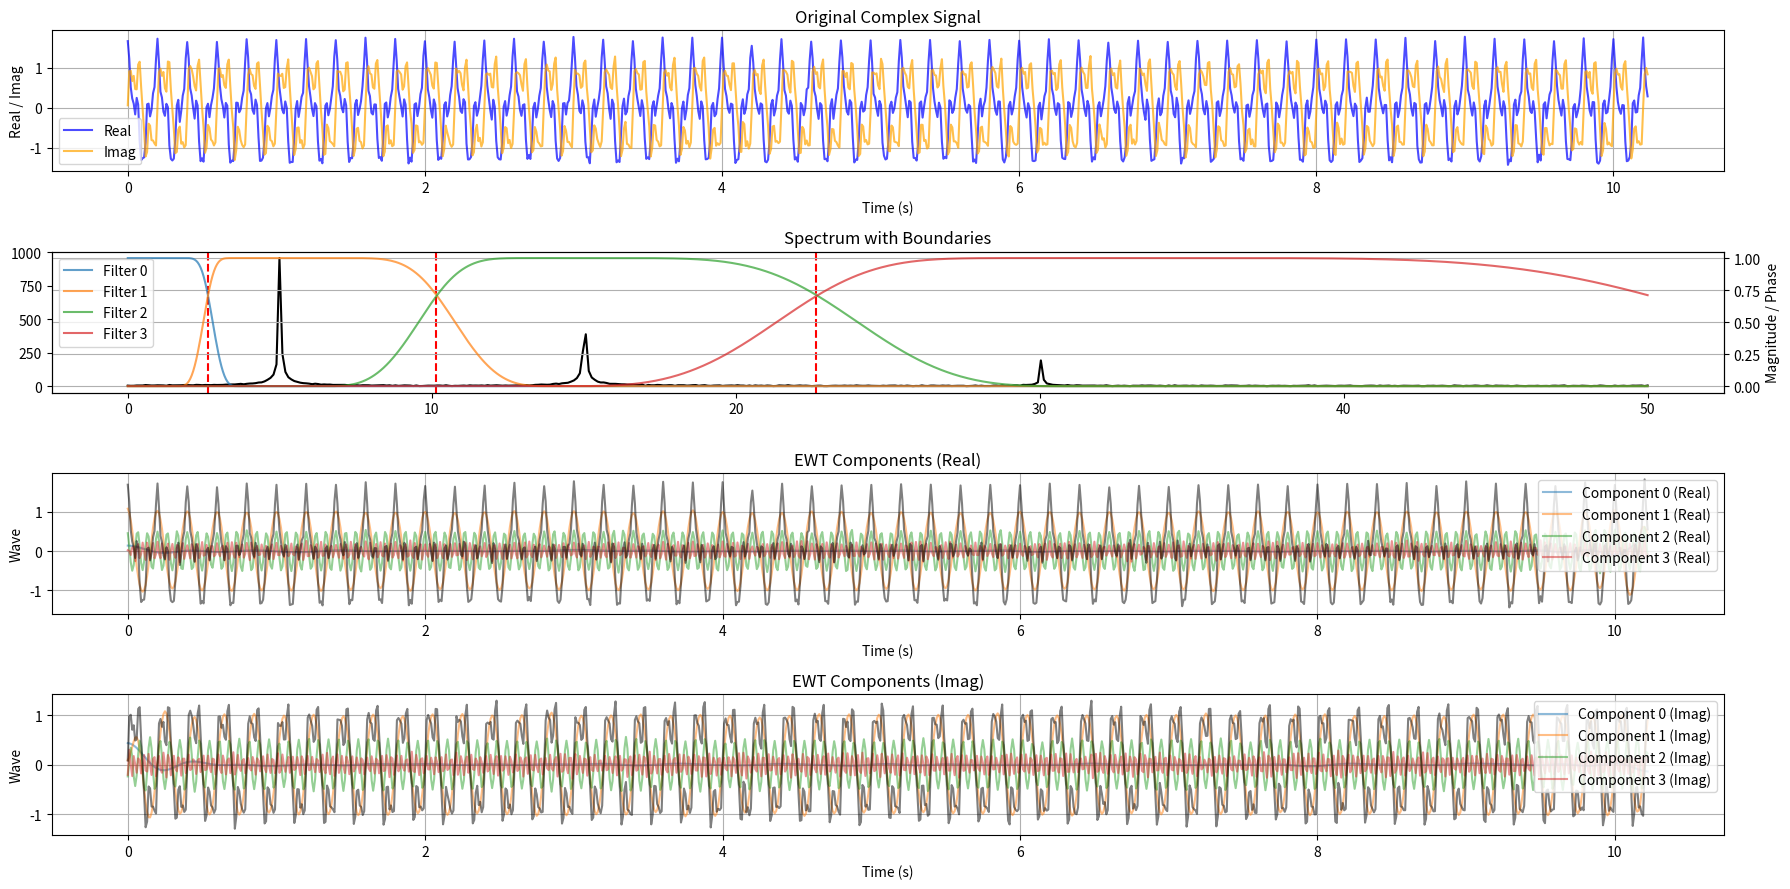

This figure's Python source:

import numpy as np
import matplotlib.pyplot as plt
from scipy.ndimage import gaussian_filter
from typing import Tuple


def ewt1d(
    signal: np.ndarray,
    max_scales: int = 5,
    use_log: bool = False,
    detection_method: str = "locmax",
    try_completion: bool = False,
    regularization: str = 'average',
    length_filter: int = 10,
    sigma_filter: float = 5.0
) -> Tuple[np.ndarray, np.ndarray, np.ndarray]:
    """
    Perform the Empirical Wavelet Transform of a 1D signal over specified scales.

    Parameters:
        signal (np.ndarray): The 1D input signal (can be complex).
        max_scales (int, optional): Maximum number of supports (modes or signal components). Default is 5.
        use_log (bool, optional): Whether to work with the log spectrum. Default is False.
        detection_method (str, optional): Method for boundary detection ('locmax', 'locmaxmin', 'locmaxminf'). Default is "locmax".
        try_completion (bool, optional): Whether to complete the number of modes if fewer than max_scales are detected. Default is False.
        regularization (str, optional): Regularization method ('none', 'gaussian', 'average'). Default is 'average'.
        length_filter (int, optional): Width of the filters (Gaussian or average). Default is 10.
        sigma_filter (float, optional): Standard deviation of the Gaussian filter. Default is 5.0.

    Returns:
        Tuple[np.ndarray, np.ndarray, np.ndarray]: 
            - ewt: First the low frequency component, then the successive frequency subbands (complex).
            - mfb: The filter bank in the Fourier domain.
            - boundaries: Vector containing the set of boundaries corresponding to the Fourier line segmentation (normalized between 0 and π).
    """
    # Compute one-sided magnitude spectrum
    spectrum = np.fft.fft(signal)
    spectrum = spectrum[:int(np.ceil(spectrum.size / 2))]

    # Detect boundaries of Fourier segments
    boundaries = ewt_boundaries_detect(
        spectrum,
        use_log,
        detection_method,
        max_scales,
        regularization,
        length_filter,
        sigma_filter
    )
    boundaries = boundaries * np.pi / round(spectrum.size)

    # Complete boundaries if required
    if try_completion and len(boundaries) < max_scales - 1:
        boundaries = ewt_boundaries_completion(boundaries, max_scales - 1)

    # Extend the signal by mirroring to handle boundaries
    half_length = int(np.ceil(signal.size / 2))
    mirrored_signal = np.concatenate([
        np.flip(signal[:half_length - 1], axis=0),
        signal,
        np.flip(signal[-half_length + 1:], axis=0)
    ])
    mirrored_spectrum = np.fft.fft(mirrored_signal)

    # Build the corresponding filter bank
    filter_bank = ewt_meyer_filter_bank(boundaries, mirrored_spectrum.size)

    # Filter the signal to extract each subband
    ewt = np.zeros(filter_bank.shape, dtype=np.complex128)
    for k in range(filter_bank.shape[1]):
        ewt[:, k] = np.fft.ifft(np.conj(filter_bank[:, k]) * mirrored_spectrum)
    ewt = ewt[half_length - 1:-half_length, :]

    return ewt, filter_bank, boundaries


def ewt_boundaries_detect(
    spectrum: np.ndarray,
    use_log: bool,
    detection_method: str,
    max_scales: int,
    regularization: str,
    length_filter: int,
    sigma_filter: float
) -> np.ndarray:
    """
    Segment the spectrum into a specified number of supports using different techniques.

    Parameters:
        spectrum (np.ndarray): The spectrum to segment (can be complex).
        use_log (bool): Whether to work with the log of the spectrum.
        detection_method (str): Method for boundary detection ('locmax', 'locmaxmin', 'locmaxminf').
        max_scales (int): Maximum number of supports.
        regularization (str): Regularization method ('none', 'gaussian', 'average').
        length_filter (int): Width of the filters.
        sigma_filter (float): Standard deviation of the Gaussian filter.

    Returns:
        np.ndarray: List of detected boundaries.
    """
    # Apply logarithm if required
    if use_log:
        processed_spectrum = np.log(np.abs(spectrum) + 1e-12)  # Add small value to avoid log(0)
    else:
        processed_spectrum = np.abs(spectrum).copy()

    # Regularization
    if regularization == 'average':
        reg_filter = np.ones(length_filter) / length_filter
        presignal = np.convolve(processed_spectrum, reg_filter, mode='same')
    elif regularization == 'gaussian':
        reg_filter = np.zeros(length_filter)
        reg_filter[length_filter // 2] = 1  # Prefer odd filter lengths
        gaussian_reg_filter = gaussian_filter(reg_filter, sigma_filter)
        presignal = np.convolve(processed_spectrum, gaussian_reg_filter, mode='same')
    else:
        presignal = processed_spectrum

    # Boundary detection
    if detection_method == "locmax":
        boundaries = local_max(presignal, max_scales)
    elif detection_method == "locmaxmin":
        boundaries = local_max_min(presignal, max_scales)
    elif detection_method == "locmaxminf":
        boundaries = local_max_min(presignal, max_scales, original_spectrum=spectrum)
    else:
        raise ValueError(f"Unsupported detection method: {detection_method}")

    return boundaries + 1


def local_max(spectrum: np.ndarray, max_scales: int) -> np.ndarray:
    """
    Segment the spectrum by taking the midpoint between the N largest local maxima.

    Parameters:
        spectrum (np.ndarray): The spectrum to segment.
        max_scales (int): Maximum number of bands.

    Returns:
        np.ndarray: List of detected boundaries.
    """
    num_boundaries = max_scales - 1
    local_maxima = np.zeros(spectrum.size)
    local_minima = np.full(spectrum.size, np.max(spectrum))

    # Detect local maxima and minima
    for i in range(1, spectrum.size - 1):
        if spectrum[i - 1] < spectrum[i] > spectrum[i + 1]:
            local_maxima[i] = spectrum[i]
        if spectrum[i - 1] > spectrum[i] <= spectrum[i + 1]:
            local_minima[i] = spectrum[i]

    # Get indices of the top N maxima
    max_indices = np.argsort(local_maxima)[-num_boundaries:]
    max_indices = np.sort(max_indices)

    # Compute midpoints between consecutive maxima
    boundaries = np.zeros(num_boundaries)
    for i in range(num_boundaries):
        if i == 0:
            a = 0
        else:
            a = max_indices[i - 1]
        boundaries[i] = (a + max_indices[i]) / 2

    return boundaries


def local_max_min(
    regularized_spectrum: np.ndarray,
    max_scales: int,
    original_spectrum: np.ndarray = None
) -> np.ndarray:
    """
    Segment the spectrum by detecting the lowest local minima between the N largest local maxima.

    Parameters:
        regularized_spectrum (np.ndarray): The regularized spectrum for detecting maxima.
        max_scales (int): Maximum number of bands.
        original_spectrum (np.ndarray, optional): The original spectrum for detecting minima. If None, use regularized_spectrum.

    Returns:
        np.ndarray: List of detected boundaries.
    """
    num_boundaries = max_scales - 1
    local_maxima = np.zeros(regularized_spectrum.size)
    if original_spectrum is not None:
        minima_source = np.abs(original_spectrum)
    else:
        minima_source = regularized_spectrum

    local_minima = np.full(minima_source.size, np.max(minima_source))

    # Detect local maxima and minima
    for i in range(1, regularized_spectrum.size - 1):
        if regularized_spectrum[i - 1] < regularized_spectrum[i] > regularized_spectrum[i + 1]:
            local_maxima[i] = regularized_spectrum[i]
        if minima_source[i - 1] > minima_source[i] < minima_source[i + 1]:
            local_minima[i] = minima_source[i]

    # Get indices of the top N maxima
    top_max_indices = np.argsort(local_maxima)[-num_boundaries:]
    top_max_indices = np.sort(top_max_indices)

    # Detect the lowest minima between consecutive maxima
    boundaries = np.zeros(num_boundaries)
    for i in range(num_boundaries):
        if i == 0:
            start = 1
        else:
            start = top_max_indices[i - 1]
        end = top_max_indices[i]
        interval_minima = local_minima[start:end]
        if interval_minima.size == 0:
            boundaries[i] = start
            continue
        min_value = np.min(interval_minima)
        min_indices = np.where(interval_minima == min_value)[0]
        # Choose the middle index if multiple minima have the same value
        middle_index = min_indices[len(min_indices) // 2]
        boundaries[i] = start + middle_index - 1

    return boundaries


def ewt_boundaries_completion(boundaries: np.ndarray, total_boundaries: int) -> np.ndarray:
    """
    Complete the boundaries vector to reach the desired number of boundaries by equally splitting the last band.

    Parameters:
        boundaries (np.ndarray): The existing boundaries.
        total_boundaries (int): The desired total number of boundaries.

    Returns:
        np.ndarray: The completed boundaries vector.
    """
    num_additional = total_boundaries - len(boundaries)
    delta_w = (np.pi - boundaries[-1]) / (num_additional + 1)
    additional_boundaries = boundaries[-1] + delta_w * (np.arange(1, num_additional + 1))
    completed_boundaries = np.concatenate([boundaries, additional_boundaries])
    return completed_boundaries


def ewt_meyer_filter_bank(boundaries: np.ndarray, signal_length: int) -> np.ndarray:
    """
    Generate the Meyer filter bank corresponding to the provided set of frequency segments.

    Parameters:
        boundaries (np.ndarray): Boundaries of frequency segments (0 and π are not included).
        signal_length (int): Length of the signal.

    Returns:
        np.ndarray: Filter bank in the Fourier domain, with the scaling function first followed by wavelets.
    """
    num_filters = len(boundaries) + 1

    # Compute gamma
    gamma = 1.0
    for k in range(len(boundaries) - 1):
        r = (boundaries[k + 1] - boundaries[k]) / (boundaries[k + 1] + boundaries[k])
        if r < gamma:
            gamma = r
    r = (np.pi - boundaries[-1]) / (np.pi + boundaries[-1])
    if r < gamma:
        gamma = r
    gamma = (1 - 1 / signal_length) * gamma  # Ensure gamma is strictly less than the minimum

    filter_bank = np.zeros((signal_length, num_filters), dtype=np.complex128)

    # Generate scaling function
    scaling_function = ewt_meyer_scaling(boundaries[0], gamma, signal_length)
    filter_bank[:, 0] = scaling_function

    # Generate wavelets
    for k in range(len(boundaries) - 1):
        wavelet = ewt_meyer_wavelet(boundaries[k], boundaries[k + 1], gamma, signal_length)
        filter_bank[:, k + 1] = wavelet

    # Last wavelet
    last_wavelet = ewt_meyer_wavelet(boundaries[-1], np.pi, gamma, signal_length)
    filter_bank[:, -1] = last_wavelet

    return filter_bank


def ewt_meyer_scaling(
    lower_boundary: float,
    gamma: float,
    signal_length: int
) -> np.ndarray:
    """
    Generate the scaling function for the Meyer filter bank.

    Parameters:
        lower_boundary (float): Lower boundary frequency.
        gamma (float): Transition ratio.
        signal_length (int): Length of the signal.

    Returns:
        np.ndarray: Scaling function in the Fourier domain.
    """
    frequencies = np.fft.fftshift(np.linspace(0, 2 * np.pi - 2 * np.pi / signal_length, num=signal_length))
    frequencies[:signal_length // 2] -= 2 * np.pi
    abs_frequencies = np.abs(frequencies)
    scaling = np.zeros(signal_length, dtype=np.float64)
    a_n = 1.0 / (2 * gamma * lower_boundary)
    p_b = (1.0 + gamma) * lower_boundary
    m_b = (1.0 - gamma) * lower_boundary

    for k in range(signal_length):
        if abs_frequencies[k] <= m_b:
            scaling[k] = 1
        elif m_b < abs_frequencies[k] <= p_b:
            scaling[k] = np.cos(np.pi * ewt_beta(a_n * (abs_frequencies[k] - m_b)) / 2)
        else:
            scaling[k] = 0

    scaling = np.fft.ifftshift(scaling)
    return scaling


def ewt_beta(x: float) -> float:
    """
    Function used in the construction of Meyer's wavelet.

    Parameters:
        x (float): Input value.

    Returns:
        float: Computed beta value.
    """
    if x < 0:
        return 0.0
    elif x > 1:
        return 1.0
    else:
        return (x ** 4) * (35.0 - 84.0 * x + 70.0 * (x ** 2) - 20.0 * (x ** 3))


def ewt_meyer_wavelet(
    lower_boundary: float,
    upper_boundary: float,
    gamma: float,
    signal_length: int
) -> np.ndarray:
    """
    Generate a 1D Meyer wavelet in the Fourier domain associated with a specific frequency band.

    Parameters:
        lower_boundary (float): Lower boundary frequency.
        upper_boundary (float): Upper boundary frequency.
        gamma (float): Transition ratio.
        signal_length (int): Length of the signal.

    Returns:
        np.ndarray: Wavelet in the Fourier domain.
    """
    frequencies = np.fft.fftshift(np.linspace(0, 2 * np.pi - 2 * np.pi / signal_length, num=signal_length))
    frequencies[:signal_length // 2] -= 2 * np.pi
    abs_frequencies = np.abs(frequencies)
    wavelet = np.zeros(signal_length, dtype=np.float64)

    a_n = 1.0 / (2 * gamma * lower_boundary)
    a_m = 1.0 / (2 * gamma * upper_boundary)
    p_b_n = (1.0 + gamma) * lower_boundary
    m_b_n = (1.0 - gamma) * lower_boundary
    p_b_m = (1.0 + gamma) * upper_boundary
    m_b_m = (1.0 - gamma) * upper_boundary

    for k in range(signal_length):
        if p_b_n <= abs_frequencies[k] <= m_b_m:
            wavelet[k] = 1
        elif m_b_m < abs_frequencies[k] <= p_b_m:
            wavelet[k] = np.cos(np.pi * ewt_beta(a_m * (abs_frequencies[k] - m_b_m)) / 2)
        elif m_b_n <= abs_frequencies[k] <= p_b_n:
            wavelet[k] = np.sin(np.pi * ewt_beta(a_n * (abs_frequencies[k] - m_b_n)) / 2)
        else:
            wavelet[k] = 0

    wavelet = np.fft.ifftshift(wavelet)
    return wavelet


# ----------------------------
# テストデータの生成
# ----------------------------
def generate_test_signal_complex(N: int, fs: float) -> np.ndarray:
    """
    複数の周波数成分を持つ複素テスト信号を生成します。

    Parameters:
        N (int): サンプル数。
        fs (float): サンプリング周波数（Hz）。

    Returns:
        np.ndarray: 生成された複素信号。
    """
    t = np.arange(N) / fs
    # 5 Hz, 15 Hz, 30 Hz の複素正弦波の合成
    signal = (
        np.exp(1j * 2 * np.pi * 5 * t) +            # 5 Hz
        0.5 * np.exp(1j * 2 * np.pi * 15 * t) +   # 15 Hz
        0.2 * np.exp(1j * 2 * np.pi * 30 * t)     # 30 Hz
    )
    # ノイズの追加（複素ノイズ）
    noise = 0.05 * (np.random.randn(N) + 1j * np.random.randn(N))
    signal += noise
    return signal


# ----------------------------
# EWTの適用と結果の視覚化
# ----------------------------
def main():
    # パラメータ設定
    fs = 100.0  # サンプリング周波数 (Hz)
    N = 1024    # サンプル数

    # 複素テスト信号の生成
    signal = generate_test_signal_complex(N, fs)

    # EWTの適用
    ewt_result, filter_bank, boundaries = ewt1d(
        signal,
        max_scales=4,
        use_log=False,
        detection_method="locmax",
        try_completion=True,
        regularization='average',
        length_filter=10,
        sigma_filter=5.0
    )

    # フーリエスペクトルの計算
    spectrum = np.fft.fft(signal)
    spectrum = spectrum[:N // 2]
    freq = np.linspace(0, fs / 2, len(spectrum))

    # 境界点の周波数への変換
    boundary_freq = boundaries * fs / np.pi / 2

    # フィルタバンクの周波数軸
    filter_freq = np.linspace(0, fs / 2, filter_bank.shape[0] // 2)
    half_size = filter_bank.shape[0] // 2

    # プロットの作成
    plt.figure(figsize=(18, 9))

    # 1. 元の信号の振幅と位相
    plt.subplot(4, 1, 1)
    plt.plot(np.arange(N) / fs, signal.real, label='Real', color='blue', alpha=0.7)
    plt.plot(np.arange(N) / fs, signal.imag, label='Imag', color='orange', alpha=0.7)
    plt.title("Original Complex Signal")
    plt.xlabel("Time (s)")
    plt.ylabel("Real / Imag")
    plt.legend()
    plt.grid(True)

    # 2. スペクトルの振幅と位相、境界点
    plt.subplot(4, 1, 2)
    plt.plot(freq, np.abs(spectrum), color='black', label='Magnitude Spectrum')
    # plt.plot(freq, np.angle(spectrum), color='purple', label='Phase Spectrum')
    for b in boundary_freq:
        plt.axvline(x=b, color='red', linestyle='--', label='Boundary' if b == boundary_freq[0] else "")

    ax2 = plt.twinx()
    for k in range(filter_bank.shape[1]):
        ax2.plot(filter_freq, np.abs(filter_bank[:half_size, k]), label=f'Filter {k}', alpha=0.7)
    plt.title("Spectrum with Boundaries")
    plt.xlabel("Frequency (Hz)")
    plt.ylabel("Magnitude / Phase")
    plt.legend()
    plt.grid(True)

    # # 3. フィルタバンクの振幅
    # plt.subplot(4, 1, 3)
    # for k in range(filter_bank.shape[1]):
    #     plt.plot(filter_freq, np.abs(filter_bank[:half_size, k]), label=f'Filter {k}')
    # plt.title("EWT Filter Bank (Magnitude)")
    # plt.xlabel("Frequency (Hz)")
    # plt.ylabel("Filter Magnitude")
    # plt.legend()
    # plt.grid(True)

    # # 4. フィルタバンクの位相
    # plt.subplot(5, 1, 4)
    # for k in range(filter_bank.shape[1]):
    #     plt.plot(filter_freq, np.angle(filter_bank[:half_size, k]), label=f'Filter {k}')
    # plt.title("EWT Filter Bank (Phase)")
    # plt.xlabel("Frequency (Hz)")
    # plt.ylabel("Filter Phase")
    # plt.legend()
    # plt.grid(True)

    # sum wave
    sum_wave = np.sum(ewt_result, axis=1)

    # 3. EWTによるサブバンドの振幅と位相
    plt.subplot(4, 1, 3)
    for k in range(ewt_result.shape[1]):
        plt.plot(np.arange(N-1) / fs, ewt_result[:, k].real, label=f'Component {k} (Real)', alpha=0.5)
        # plt.plot(np.arange(N-1) / fs, np.angle(ewt_result[:, k]), linestyle='--', label=f'EWT Component {k} Phase')
    plt.plot(np.arange(N-1) / fs, sum_wave.real, color='black', alpha=0.5)
    plt.title("EWT Components (Real)")
    plt.xlabel("Time (s)")
    plt.ylabel("Wave")
    plt.legend(loc='upper right')
    plt.grid(True)

    # 4. EWTによるサブバンドの振幅と位相
    plt.subplot(4, 1, 4)
    for k in range(ewt_result.shape[1]):
        plt.plot(np.arange(N-1) / fs, ewt_result[:, k].imag, label=f'Component {k} (Imag)', alpha=0.5)
        # plt.plot(np.arange(N-1) / fs, np.angle(ewt_result[:, k]), linestyle='--', label=f'EWT Component {k} Phase')
    plt.plot(np.arange(N-1) / fs, sum_wave.imag, color='black', alpha=0.5)
    plt.title("EWT Components (Imag)")
    plt.xlabel("Time (s)")
    plt.ylabel("Wave")
    plt.legend(loc='upper right')
    plt.grid(True)

    plt.tight_layout()
    plt.show()


if __name__ == "__main__":
    main()
